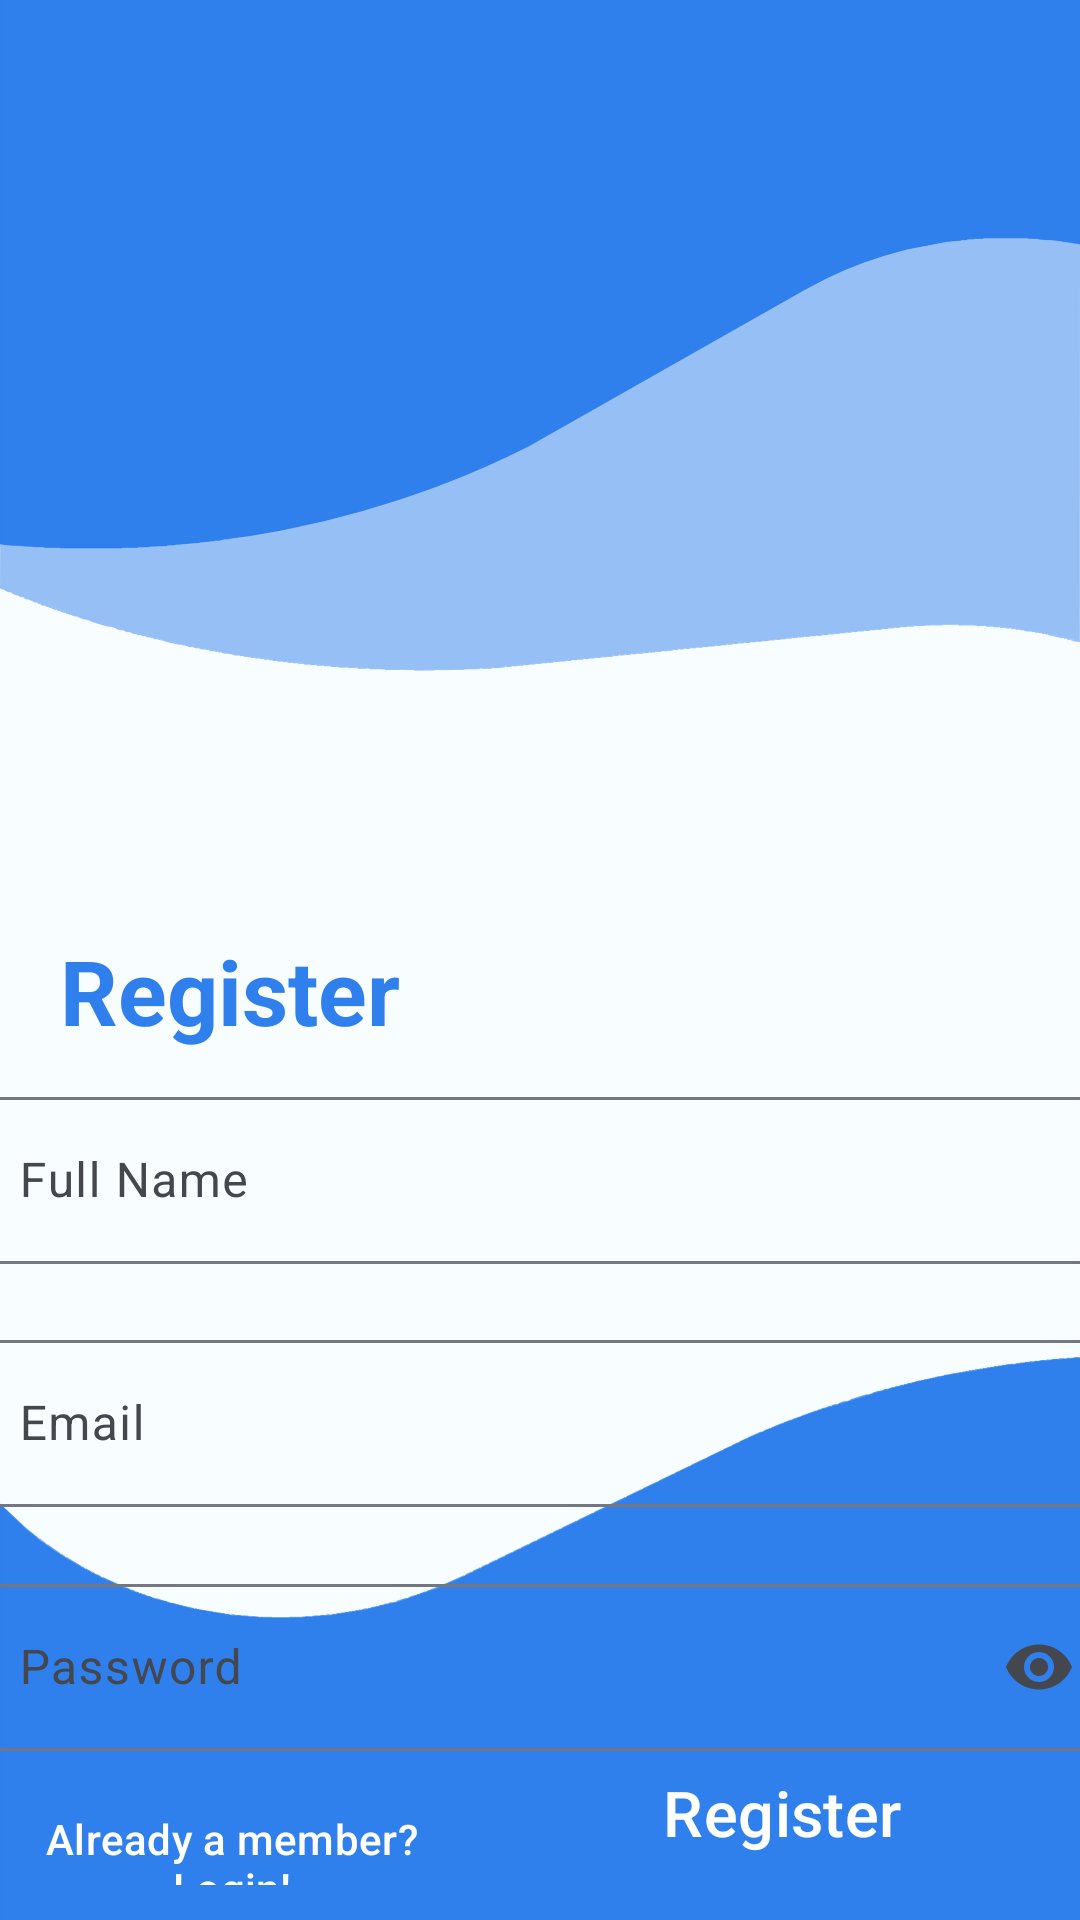

This screen was rendered from an Android layout file. Write that file and the resources it references.
<!-- AndroidManifest.xml: application theme Theme.TaskMuse -->
<!-- res/layout/fragment_signup.xml -->
<?xml version="1.0" encoding="utf-8"?>
<androidx.constraintlayout.widget.ConstraintLayout
    xmlns:android="http://schemas.android.com/apk/res/android"
    xmlns:app="http://schemas.android.com/apk/res-auto"
    xmlns:tools="http://schemas.android.com/tools"
    android:layout_width="match_parent"
    android:layout_height="match_parent"
    android:background="@drawable/background_vector"
    tools:context=".ui.fragment.authentication.SignupFragment">

    <TextView
        android:id="@+id/registerTitle"
        android:layout_width="match_parent"
        android:layout_height="wrap_content"
        android:layout_marginTop="310dp"
        android:paddingStart="20dp"
        android:paddingEnd="100dp"
        android:text="@string/register"
        android:textColor="@color/seed"
        android:textSize="30sp"
        android:textStyle="bold"
        app:layout_constraintEnd_toEndOf="parent"
        app:layout_constraintHorizontal_bias="0.0"
        app:layout_constraintStart_toStartOf="parent"
        app:layout_constraintTop_toTopOf="parent"  />

    <com.google.android.material.textfield.TextInputLayout
        android:id="@+id/NameInput"
        android:layout_width="380dp"
        android:layout_height="wrap_content"
        android:paddingTop="10dp"
        android:paddingBottom="20dp"
        app:layout_constraintTop_toBottomOf="@+id/registerTitle"
        app:layout_constraintStart_toStartOf="@+id/registerTitle"
        app:layout_constraintEnd_toEndOf="@+id/registerTitle"
        app:layout_constraintBottom_toTopOf="@+id/EmailInput">

        <com.google.android.material.textfield.TextInputEditText
            android:id="@+id/fullNameEditText"
            android:layout_width="match_parent"
            android:layout_height="wrap_content"
            android:hint="@string/fullName"
            android:inputType="textPersonName"
            app:layout_constraintTop_toBottomOf="@+id/registerTitle"
            app:layout_constraintStart_toStartOf="@+id/registerTitle"
            app:layout_constraintEnd_toEndOf="@+id/registerTitle"
            app:layout_constraintBottom_toTopOf="@+id/EmailInput"/>

    </com.google.android.material.textfield.TextInputLayout>


    <com.google.android.material.textfield.TextInputLayout
        android:id="@+id/EmailInput"
        android:layout_width="380dp"
        android:layout_height="wrap_content"
        app:errorEnabled="true"
        app:layout_constraintTop_toBottomOf="@+id/NameInput"
        app:layout_constraintStart_toStartOf="@+id/NameInput"
        app:layout_constraintEnd_toEndOf="@+id/NameInput"
        app:layout_constraintBottom_toTopOf="@+id/PasswordInput">

        <com.google.android.material.textfield.TextInputEditText
            android:id="@+id/emailEditText"
            android:layout_width="match_parent"
            android:layout_height="wrap_content"
            android:hint="@string/email"
            android:inputType="textEmailAddress"
            app:layout_constraintTop_toBottomOf="@+id/NameInput"
            app:layout_constraintStart_toStartOf="@+id/NameInput"
            app:layout_constraintEnd_toEndOf="@+id/NameInput"
            app:layout_constraintBottom_toTopOf="@+id/PasswordInput"/>

    </com.google.android.material.textfield.TextInputLayout>

    <com.google.android.material.textfield.TextInputLayout
        android:id="@+id/PasswordInput"
        android:layout_width="380dp"
        android:layout_height="wrap_content"
        app:endIconMode="password_toggle"
        app:errorEnabled="true"
        app:layout_constraintTop_toBottomOf="@+id/EmailInput"
        app:layout_constraintStart_toStartOf="@+id/EmailInput"
        app:layout_constraintEnd_toEndOf="@+id/EmailInput">

        <com.google.android.material.textfield.TextInputEditText
            android:id="@+id/passwordEditText"
            android:layout_width="match_parent"
            android:layout_height="wrap_content"
            android:hint="@string/password"
            android:inputType="textPassword"
            app:layout_constraintTop_toBottomOf="@+id/EmailInput"
            app:layout_constraintStart_toStartOf="@+id/EmailInput"
            app:layout_constraintEnd_toEndOf="@+id/EmailInput"/>

    </com.google.android.material.textfield.TextInputLayout>

    <Button
        android:id="@+id/registerButton"
        style="?attr/materialButtonOutlinedStyle"
        android:layout_width="160dp"
        android:layout_height="60dp"
        android:layout_margin="10sp"
        android:text="@string/register"
        android:textSize="21sp"
        android:textColor="@color/md_theme_light_onPrimary"
        app:backgroundTint="@android:color/transparent"
        app:strokeColor="@color/md_theme_light_onPrimary"
        app:rippleColor="?attr/colorOnSurface"
        app:shapeAppearance="?attr/shapeAppearanceSmallComponent"
        app:layout_constraintBottom_toBottomOf="parent"
        app:layout_constraintEnd_toEndOf="parent"
        app:layout_constraintHorizontal_bias="0.948"
        app:layout_constraintStart_toStartOf="parent"
        app:layout_constraintTop_toBottomOf="@+id/PasswordInput"
        app:layout_constraintVertical_bias="0.898" />

    <Button
        android:id="@+id/loginLink"
        style="@style/Widget.Material3.Button.TextButton"
        android:layout_width="154dp"
        android:layout_height="37dp"
        android:text="@string/alreadyUser_button_on_register_view"
        android:textColor="@color/md_theme_light_onPrimary"
        app:layout_constraintBottom_toBottomOf="@+id/registerButton"
        app:layout_constraintEnd_toStartOf="@+id/registerButton"
        app:layout_constraintHorizontal_bias="0.0"
        app:layout_constraintStart_toStartOf="parent"
        app:layout_constraintTop_toTopOf="@+id/registerButton"
        app:layout_constraintVertical_bias="1.0" />


</androidx.constraintlayout.widget.ConstraintLayout>
<!-- resources referenced by this layout -->
<resources>
  <color name="md_theme_light_onPrimary">#FFFFFF</color>
  <color name="seed">#2F80ED</color>
  <string name="alreadyUser_button_on_register_view">Already a member? Login!</string>
  <string name="email">Email</string>
  <string name="fullName">Full Name</string>
  <string name="password">Password</string>
  <string name="register">Register</string>
  <color name="md_theme_light_primary">#2f80ed</color>
  <color name="md_theme_light_primaryContainer">#D7E3FF</color>
  <color name="md_theme_light_onPrimaryContainer">#001B3F</color>
  <color name="md_theme_light_secondary">#1060A4</color>
  <color name="md_theme_light_onSecondary">#FFFFFF</color>
  <color name="md_theme_light_secondaryContainer">#D2E4FF</color>
  <color name="md_theme_light_onSecondaryContainer">#001C37</color>
  <color name="md_theme_light_tertiary">#1A5FA8</color>
  <color name="md_theme_light_onTertiary">#FFFFFF</color>
  <color name="md_theme_light_tertiaryContainer">#D4E3FF</color>
  <color name="md_theme_light_onTertiaryContainer">#001C3A</color>
  <color name="md_theme_light_error">#BA1A1A</color>
  <color name="md_theme_light_errorContainer">#FFDAD6</color>
  <color name="md_theme_light_onError">#FFFFFF</color>
  <color name="md_theme_light_onErrorContainer">#410002</color>
  <color name="md_theme_light_background">#F8FDFF</color>
  <color name="md_theme_light_onBackground">#001F25</color>
  <color name="md_theme_light_surface">#F8FDFF</color>
  <color name="md_theme_light_onSurface">#001F25</color>
  <color name="md_theme_light_surfaceVariant">#E0E2EC</color>
  <color name="md_theme_light_onSurfaceVariant">#44474E</color>
  <color name="md_theme_light_outline">#74777F</color>
  <color name="md_theme_light_inverseOnSurface">#D6F6FF</color>
  <color name="md_theme_light_inverseSurface">#00363F</color>
  <color name="md_theme_light_inversePrimary">#ABC7FF</color>
</resources>
